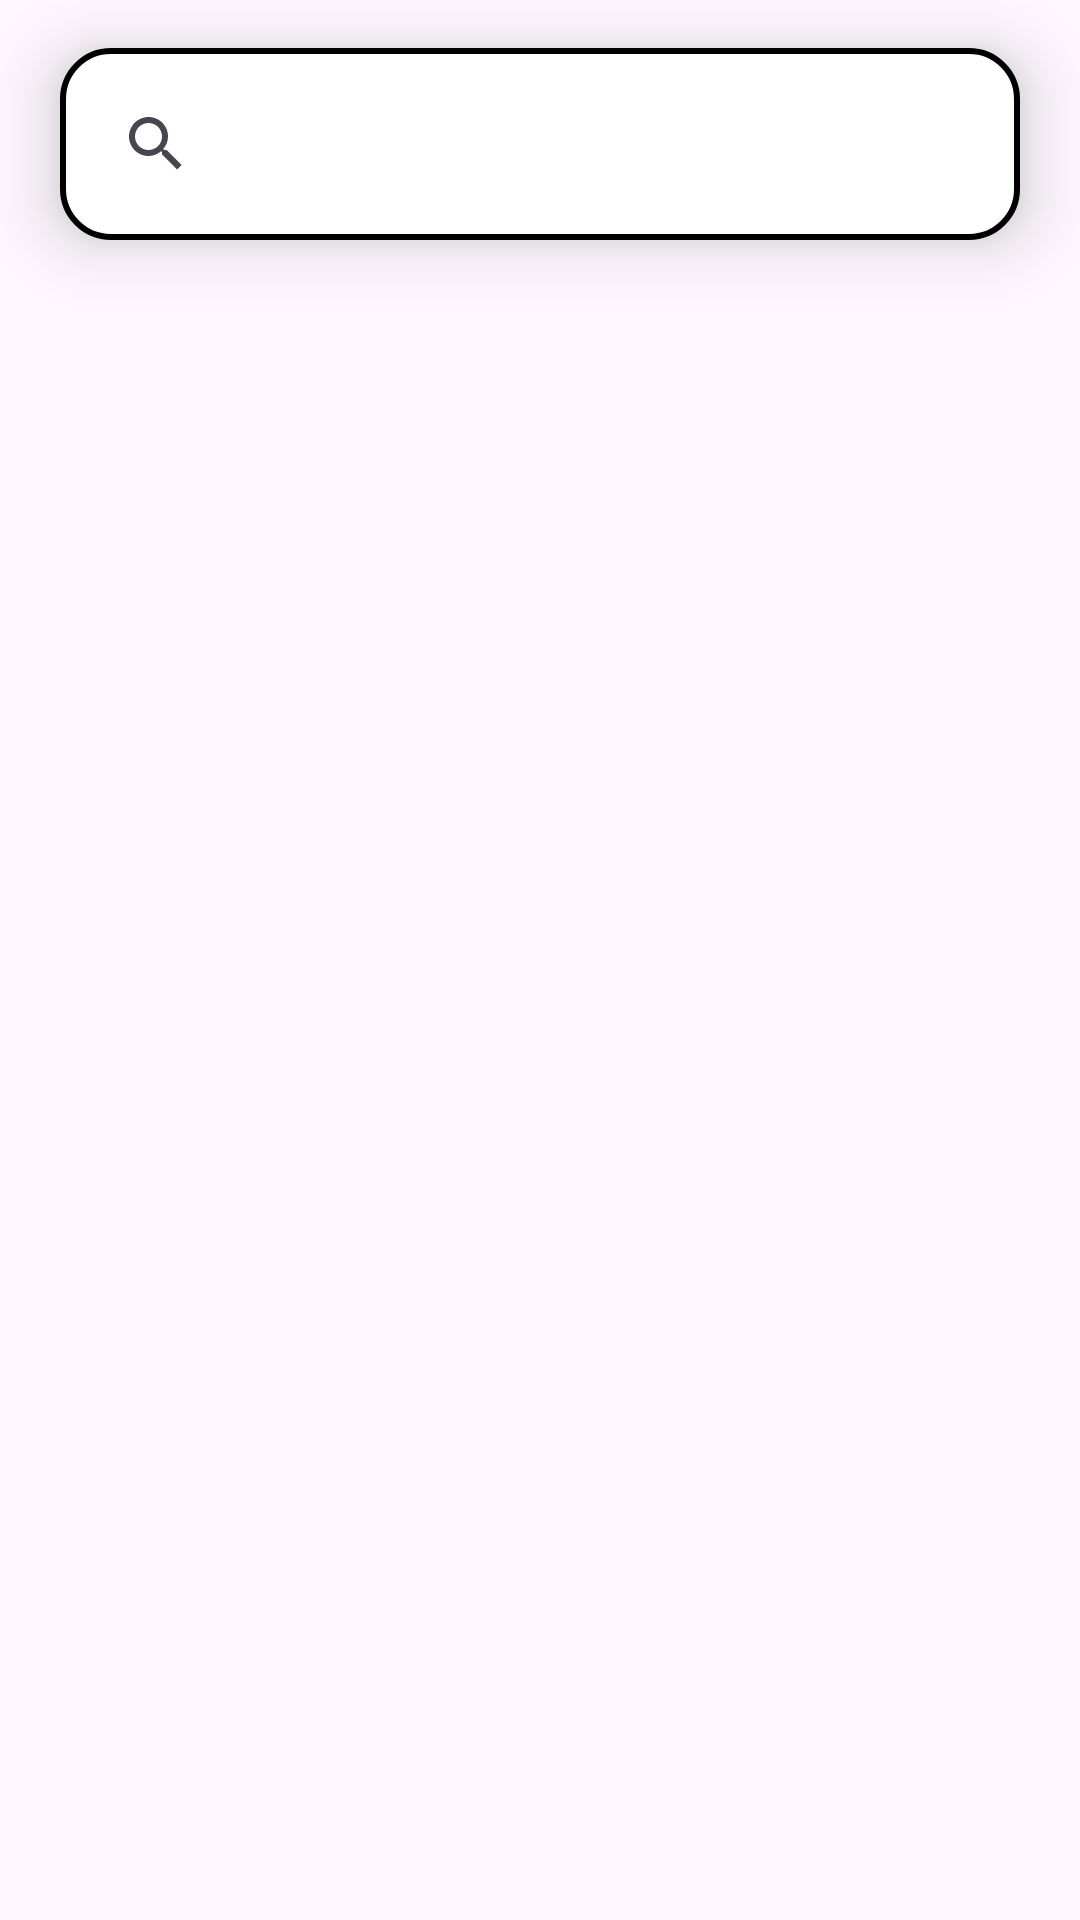

The Android layout XML behind this screen, and the referenced resources:
<!-- AndroidManifest.xml: application theme Theme.MoviesAppTask -->
<!-- res/layout/fragment_search.xml -->
<LinearLayout xmlns:android="http://schemas.android.com/apk/res/android"
    android:layout_width="match_parent"
    android:layout_height="match_parent"
    android:orientation="vertical"

    >

    

    <androidx.appcompat.widget.SearchView
        android:id="@+id/searchView"
        android:layout_width="match_parent"
        android:layout_height="wrap_content"
        android:queryHint="Search for movies..."
        android:iconifiedByDefault="false"
        android:queryBackground="@android:color/white"
        android:layout_marginTop="16dp"
        android:background="@drawable/search_view_background"
        android:layout_marginStart="20dp"
        android:layout_marginEnd="20dp"
        android:elevation="14dp"
        android:focusable="true"
        android:showAsAction="always"

        />


    
    <ProgressBar
        android:id="@+id/progressBar2"
        style="?android:attr/progressBarStyle"
        android:layout_width="match_parent"
        android:layout_height="wrap_content"
        android:layout_margin="20dp"
        android:visibility="gone" />

    <androidx.recyclerview.widget.RecyclerView
        android:id="@+id/recyclerViewSearchResults"
        android:layout_width="match_parent"
        android:layout_height="match_parent"
        android:layout_margin="20dp"
        />
</LinearLayout>
<!-- resources referenced by this layout -->
<resources>
  <!-- drawable search_view_background (drawable) -->
  <?xml version="1.0" encoding="utf-8"?>
  <shape xmlns:android="http://schemas.android.com/apk/res/android">
      <solid android:color="@android:color/white"/> 
      <corners android:radius="16dp"/> 
      <stroke android:width="2dp" android:color="@android:color/black"/> 
      <padding android:left="8dp" android:top="8dp" android:right="8dp" android:bottom="8dp"/> 
  </shape>
  <style name="Theme.MoviesAppTask" parent="Base.Theme.MoviesAppTask" />
  <style name="Base.Theme.MoviesAppTask" parent="Theme.Material3.DayNight.NoActionBar">
          
          
      </style>
</resources>
